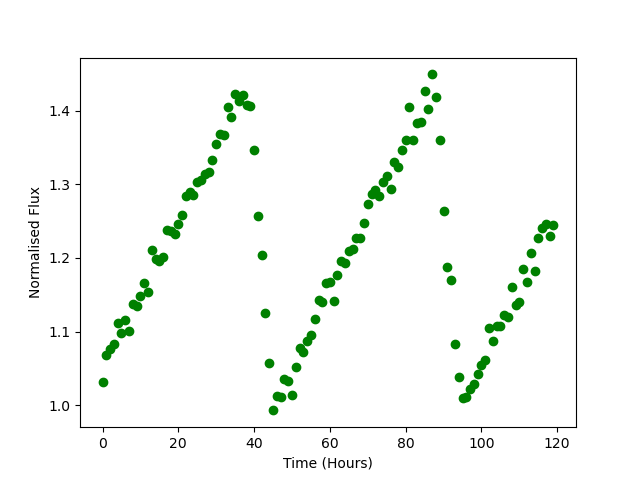

The table this chart was drawn from, first rows:
Time, Flux
0.0, 1.031
1.0, 1.068
2.0, 1.077
3.0, 1.084
4.0, 1.112
5.0, 1.098
6.0, 1.116
7.0, 1.101
8.0, 1.138
9.0, 1.135
10.0, 1.148
11.0, 1.166
12.0, 1.154
13.0, 1.211
14.0, 1.199
15.0, 1.196
16.0, 1.201
17.0, 1.237
18.0, 1.237
19.0, 1.232
20.0, 1.247
21.0, 1.259
22.0, 1.284
23.0, 1.29
24.0, 1.286
25.0, 1.303
26.0, 1.306
27.0, 1.314
28.0, 1.317
29.0, 1.333
30.0, 1.355
31.0, 1.369
32.0, 1.368
33.0, 1.406
34.0, 1.392
35.0, 1.423
36.0, 1.413
37.0, 1.422
38.0, 1.408
39.0, 1.407
40.0, 1.346
41.0, 1.257
42.0, 1.203
43.0, 1.126
44.0, 1.057
45.0, 0.9929
46.0, 1.012
47.0, 1.011
48.0, 1.036
49.0, 1.033
50.0, 1.014
51.0, 1.051
52.0, 1.078
53.0, 1.072
54.0, 1.087
55.0, 1.095
56.0, 1.117
57.0, 1.143
58.0, 1.14
59.0, 1.166
... 60 more rows
